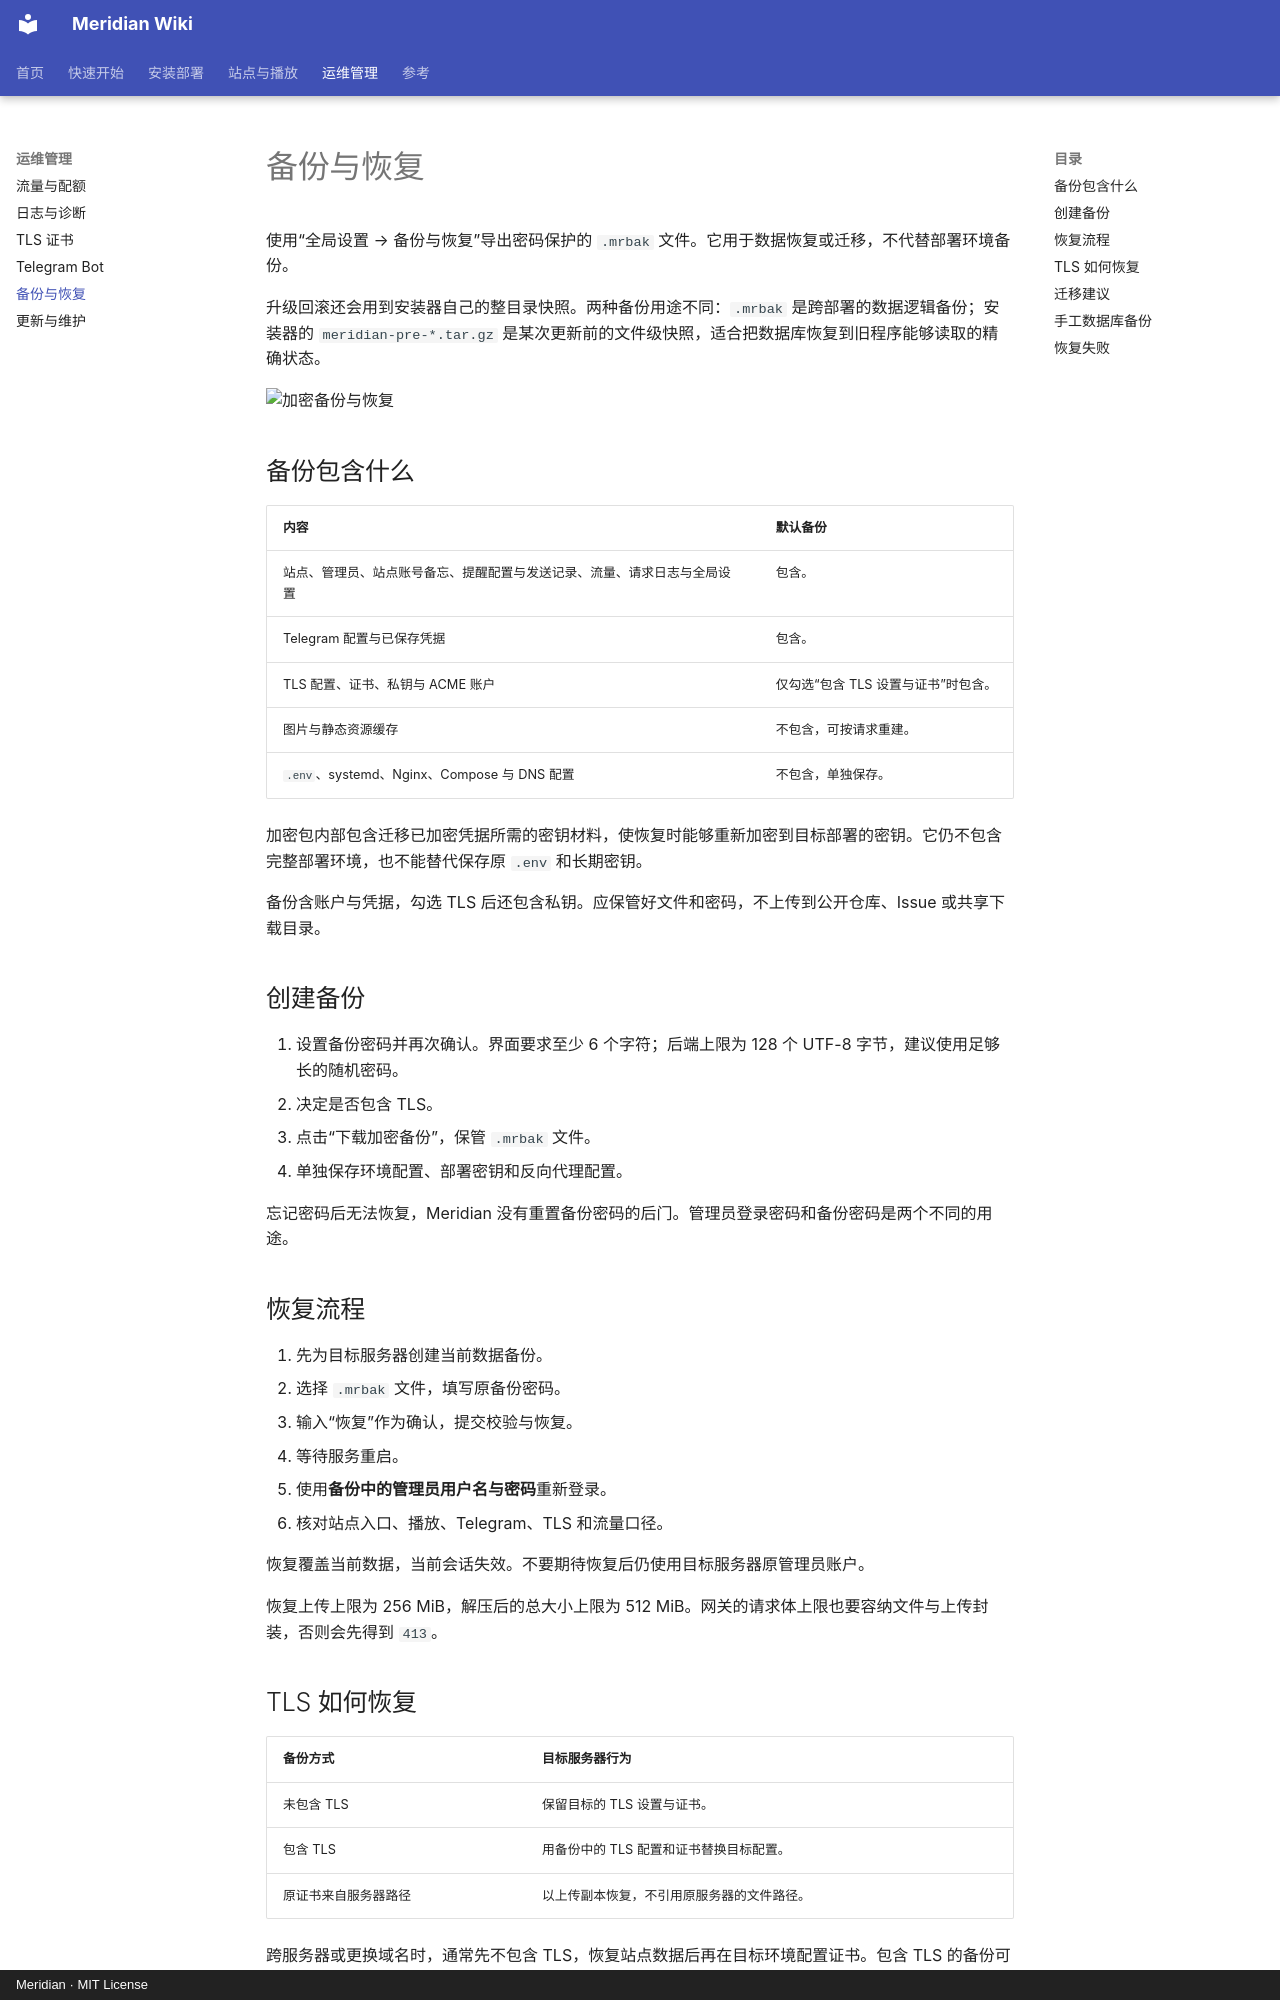

repository: SonthyR/EMBY · page: backup-and-restore/index.html · generator: mkdocs · copyright: Meridian · MIT License

# 备份与恢复

使用“全局设置 → 备份与恢复”导出密码保护的 `.mrbak` 文件。它用于数据恢复或迁移，不代替部署环境备份。

升级回滚还会用到安装器自己的整目录快照。两种备份用途不同：`.mrbak` 是跨部署的数据逻辑备份；安装器的 `meridian-pre-*.tar.gz` 是某次更新前的文件级快照，适合把数据库恢复到旧程序能够读取的精确状态。

![加密备份与恢复](https://raw.githubusercontent.com/SonthyR/EMBY/v1.13.0/docs/images/backup.webp)

## 备份包含什么

| 内容 | 默认备份 |
| --- | --- |
| 站点、管理员、站点账号备忘、提醒配置与发送记录、流量、请求日志与全局设置 | 包含。 |
| Telegram 配置与已保存凭据 | 包含。 |
| TLS 配置、证书、私钥与 ACME 账户 | 仅勾选“包含 TLS 设置与证书”时包含。 |
| 图片与静态资源缓存 | 不包含，可按请求重建。 |
| `.env`、systemd、Nginx、Compose 与 DNS 配置 | 不包含，单独保存。 |

加密包内部包含迁移已加密凭据所需的密钥材料，使恢复时能够重新加密到目标部署的密钥。它仍不包含完整部署环境，也不能替代保存原 `.env` 和长期密钥。

备份含账户与凭据，勾选 TLS 后还包含私钥。应保管好文件和密码，不上传到公开仓库、Issue 或共享下载目录。

## 创建备份

1. 设置备份密码并再次确认。界面要求至少 6 个字符；后端上限为 128 个 UTF-8 字节，建议使用足够长的随机密码。
2. 决定是否包含 TLS。
3. 点击“下载加密备份”，保管 `.mrbak` 文件。
4. 单独保存环境配置、部署密钥和反向代理配置。

忘记密码后无法恢复，Meridian 没有重置备份密码的后门。管理员登录密码和备份密码是两个不同的用途。

## 恢复流程

1. 先为目标服务器创建当前数据备份。
2. 选择 `.mrbak` 文件，填写原备份密码。
3. 输入“恢复”作为确认，提交校验与恢复。
4. 等待服务重启。
5. 使用**备份中的管理员用户名与密码**重新登录。
6. 核对站点入口、播放、Telegram、TLS 和流量口径。

恢复覆盖当前数据，当前会话失效。不要期待恢复后仍使用目标服务器原管理员账户。

恢复上传上限为 256 MiB，解压后的总大小上限为 512 MiB。网关的请求体上限也要容纳文件与上传封装，否则会先得到 `413`。

## TLS 如何恢复

| 备份方式 | 目标服务器行为 |
| --- | --- |
| 未包含 TLS | 保留目标的 TLS 设置与证书。 |
| 包含 TLS | 用备份中的 TLS 配置和证书替换目标配置。 |
| 原证书来自服务器路径 | 以上传副本恢复，不引用原服务器的文件路径。 |

跨服务器或更换域名时，通常先不包含 TLS，恢复站点数据后再在目标环境配置证书。包含 TLS 的备份可能恢复原域名和监听端口，需要同步检查 DNS、防火墙和网关。
